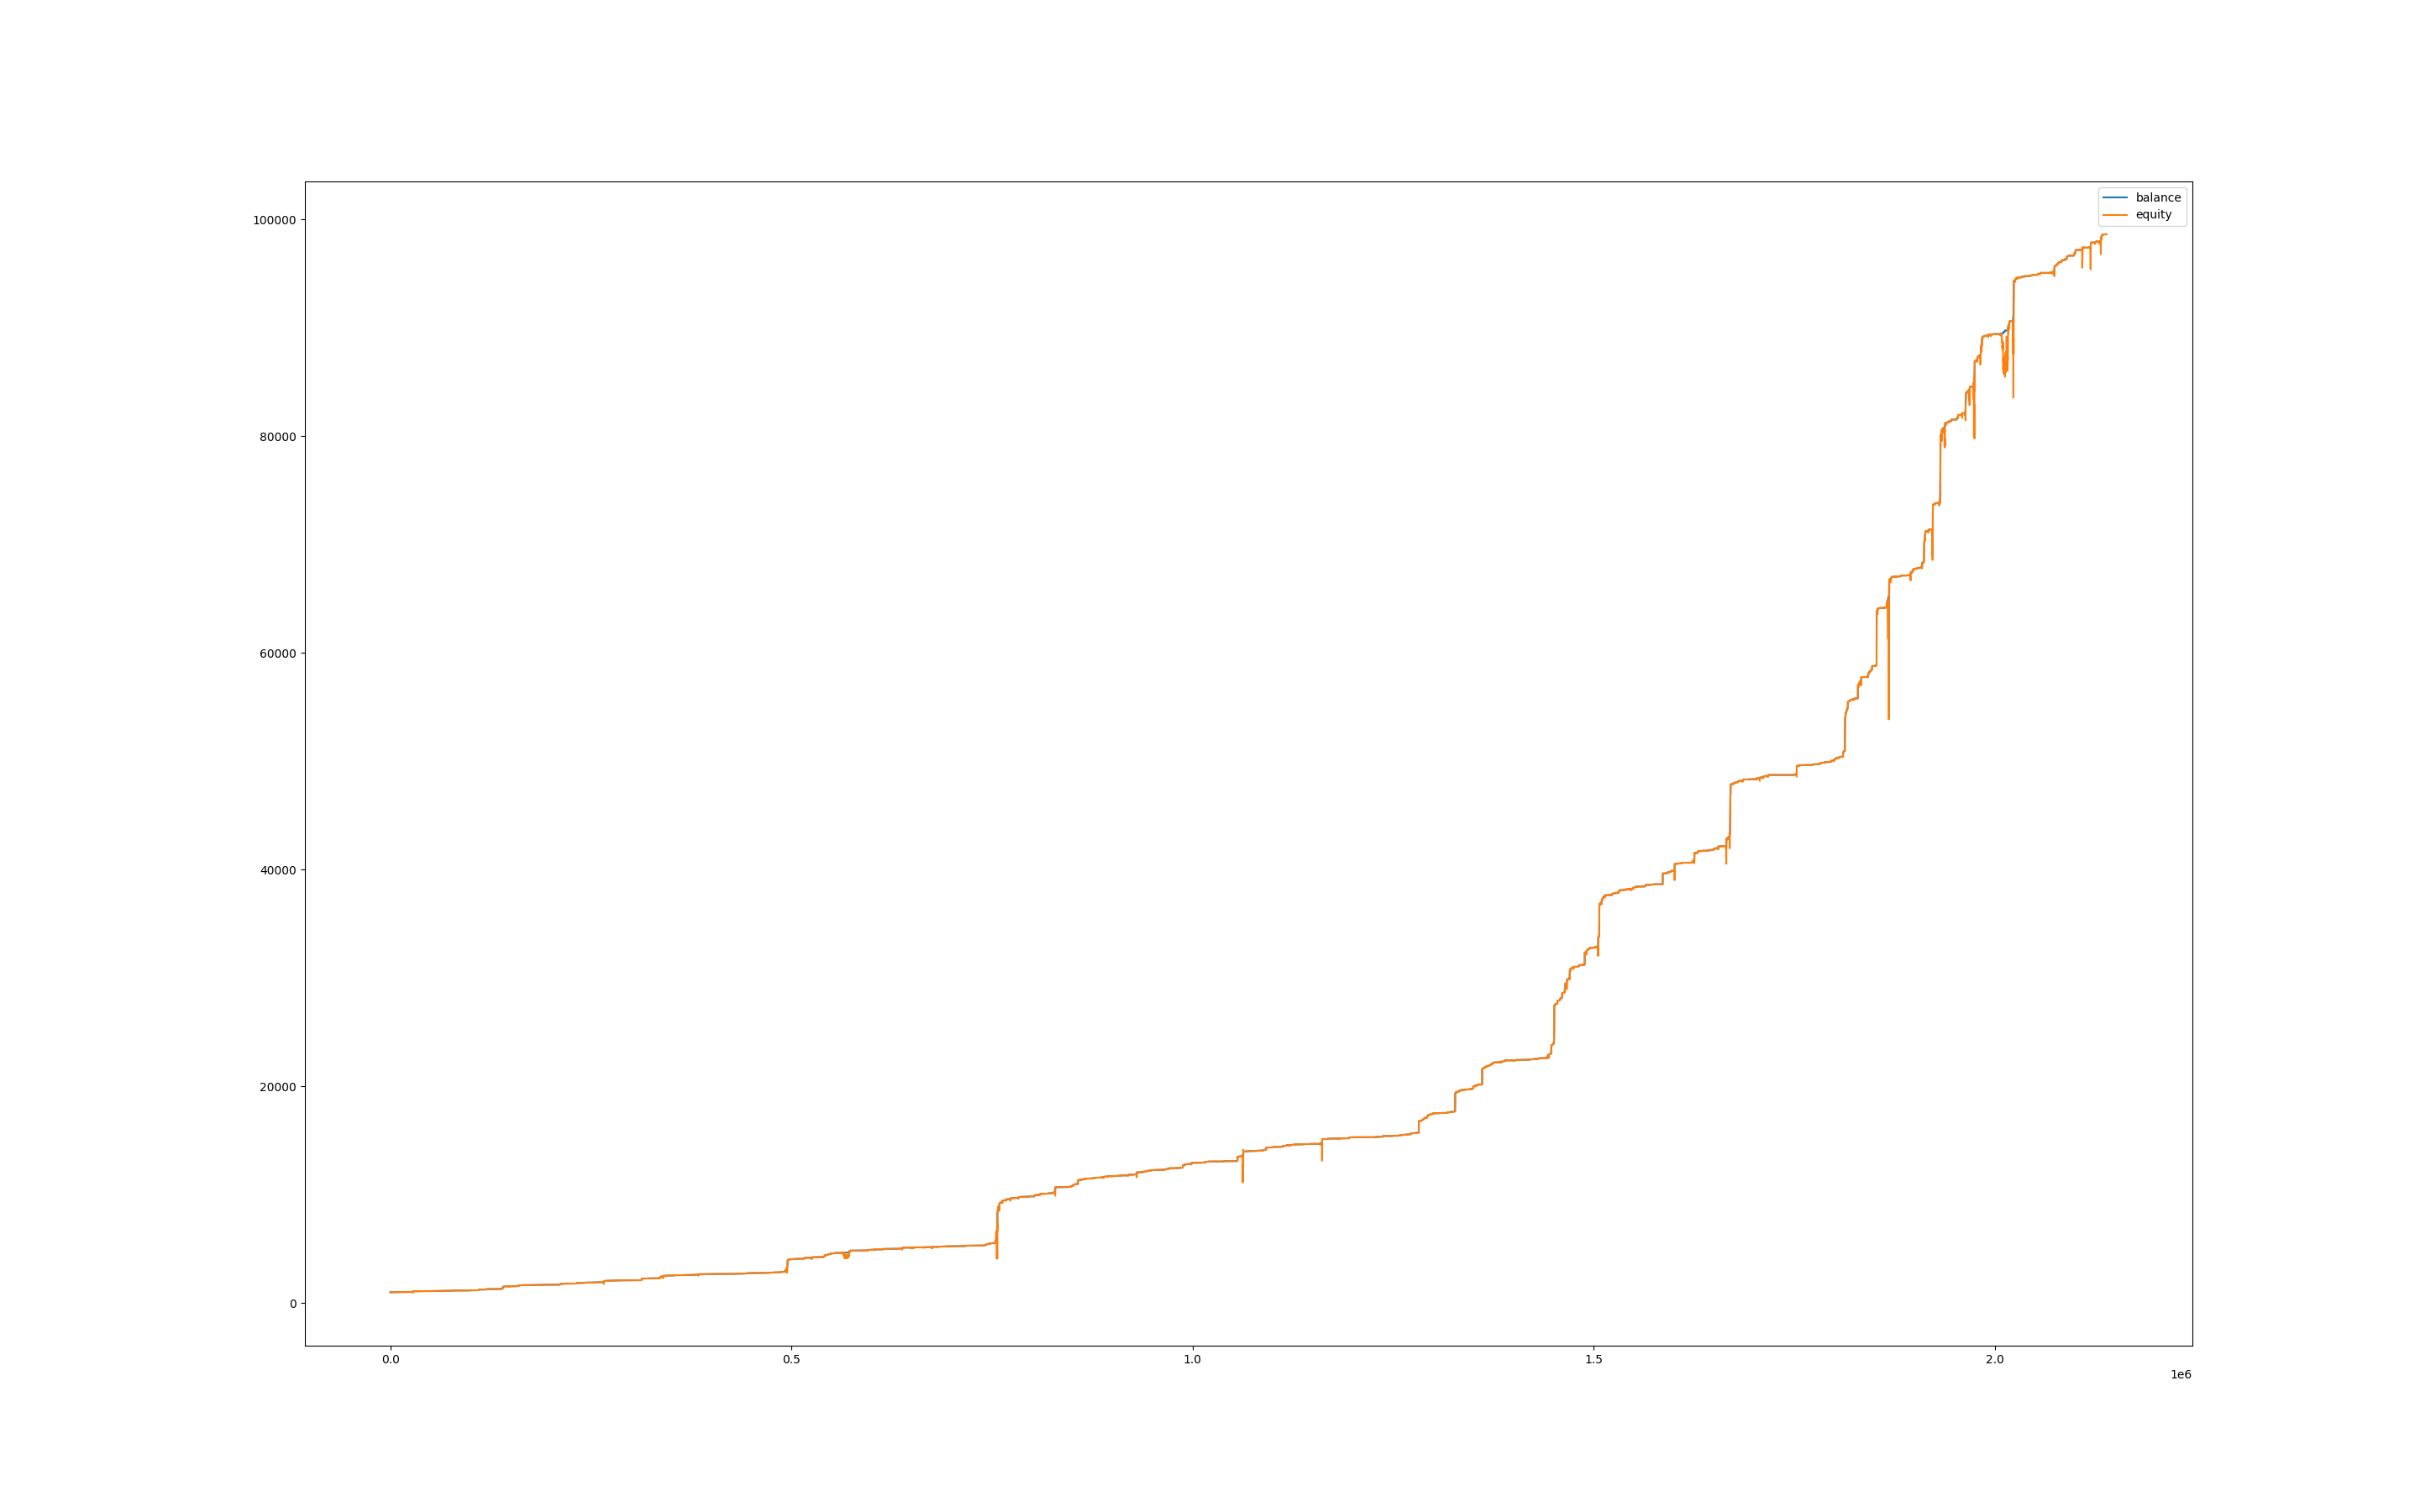

Source data for this figure (header and first rows):
, balance, equity, balance_btc, equity_btc
0, 1000, 1000, 0.0, 0.0
60, 1000, 1000, 0.0, 0.0
120, 1000, 1000, 0.0, 0.0
180, 1000, 1000, 0.0, -0.0027
240, 1000, 1000, 0.0, 0.0
300, 1000, 1000, 0.0, 0.0
360, 1001, 1000, 0.0, 0.03288
420, 1001, 1001, 0.0, -0.084
480, 1001, 1001, 0.0, 0.0
540, 1001, 1001, 0.0, 0.0
600, 1001, 1001, 0.0, 0.0
660, 1001, 1001, 0.0, 0.0
720, 1001, 1001, 0.0, 0.0
780, 1001, 1001, 0.0, 0.0
840, 1001, 1001, 0.0, 0.0
900, 1001, 1001, 0.0, 0.0
960, 1001, 1001, 0.0, 0.0
1020, 1001, 1001, 0.0, 0.0
1080, 1001, 1001, 0.0, 0.0
1140, 1001, 1001, 0.0, 0.0
1200, 1001, 1001, 0.0, 0.0
1260, 1001, 1001, 0.0, 0.0
1320, 1001, 1001, 0.0, 0.0
1380, 1001, 1001, 0.0, 0.0
1440, 1002, 1001, 0.0, -0.2133
1500, 1002, 1002, 0.0, -0.274
1560, 1003, 1002, 0.0, 0.0
1620, 1003, 1002, 0.0, -0.06348
1680, 1003, 1002, 0.0, -0.5838
1740, 1003, 1003, 0.0, 0.0
1800, 1003, 1003, 0.0, 0.0
1860, 1003, 1003, 0.0, 0.0
1920, 1003, 1003, 0.0, -0.2631
1980, 1003, 1003, 0.0, 0.0
2040, 1003, 1003, 0.0, 0.0
2100, 1003, 1003, 0.0, 0.0
2160, 1004, 1003, 0.0, 0.0
2220, 1004, 1004, 0.0, 0.0
2280, 1005, 1004, 0.0, 0.0
2340, 1005, 1004, 0.0, -0.5328
2400, 1005, 1005, 0.0, -0.08288
2460, 1005, 1005, 0.0, 0.0
2520, 1005, 1005, 0.0, 0.0
2580, 1006, 1005, 0.0, -0.627
2640, 1007, 1006, 0.0, 0.09211
2700, 1007, 1006, 0.0, -0.3234
2760, 1007, 1007, 0.0, 0.0
2820, 1007, 1007, 0.0, 0.0
2880, 1007, 1007, 0.0, 0.0
2940, 1007, 1007, 0.0, 0.04266
3000, 1007, 1007, 0.0, 0.0
3060, 1007, 1007, 0.0, 0.0
3120, 1007, 1007, 0.0, 0.0
3180, 1007, 1007, 0.0, 0.0
3240, 1007, 1007, 0.0, 0.0
3300, 1007, 1007, 0.0, 0.0
3360, 1007, 1007, 0.0, 0.0
3420, 1007, 1007, 0.0, 0.0
3480, 1007, 1007, 0.0, 0.0
3540, 1007, 1007, 0.0, 0.0
... 35,593 more rows
